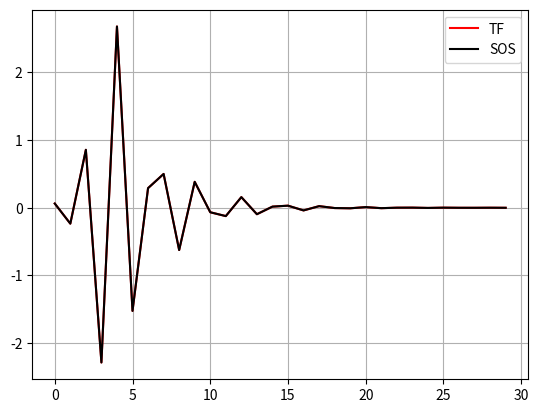

Write Python code to recreate this figure.
# Exemplo 6.1

import numpy as np
from scipy import signal
import matplotlib.pyplot as plt

b=np.array([1.0, -3, 11, -27, 18])
a=np.array([16.0, 12, 2, -4, -1])

sos = signal.tf2sos(b,a)
print(sos)

x = signal.unit_impulse(30)
y_tf = signal.lfilter(b, a, x)
y_sos = signal.sosfilt(sos, x)

plt.plot(y_tf, 'r', label='TF')
plt.plot(y_sos, 'k', label='SOS')
plt.legend(loc='best')
plt.grid()

plt.show()